Run: headless pygame with SDL's dummy video driver; simulated clock (each Clock.tick advances the game by its frame time, no real sleeping); random seed 0; keys injected as events and as key.get_pressed() state; no mouse input.
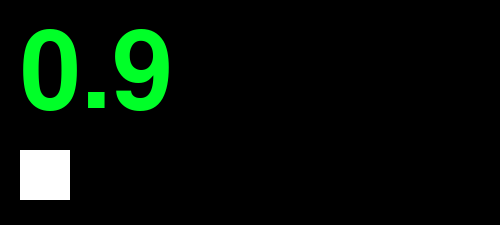
Frame 1 of 4 · flips 1–60 · no input
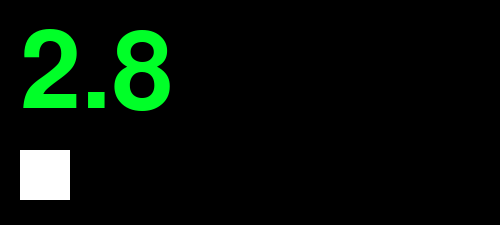
Frame 2 of 4 · flips 61–180 · tapped SPACE, RETURN · held RIGHT (→), D
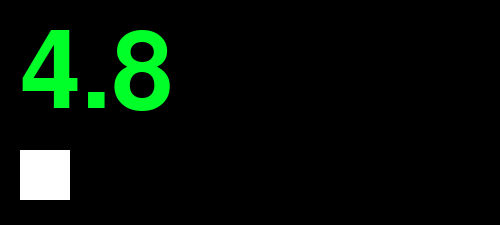
Frame 3 of 4 · flips 181–300 · held DOWN (↓), S
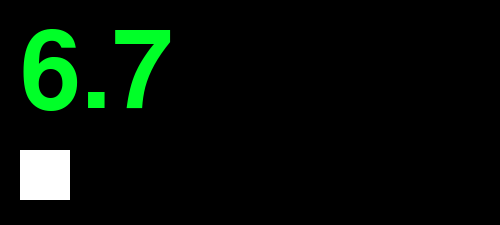
Frame 4 of 4 · flips 301–420 · held LEFT (←), A, UP (↑), W

The pygame program that drew these frames:

import pygame
from pygame.locals import *

class Button(pygame.sprite.Sprite):
    def __init__(self):
        super(Button, self).__init__()
        self.surface = pygame.Surface((50, 50))
        self.surface.fill((255, 255, 255))
        self.rect_location = self.surface.get_rect()

def draw_time(milis):
    global window

    if pygame.font:
        font = pygame.font.Font(None, 160)
        message = f'{milis // 1000}.{str(milis % 1000)[0]}'
        text = font.render(message, True, (0, 255, 40))
    
        window.blit(text, [20, 20]) 

def draw_button():
    global window
    button = Button()
    
    window.blit(button.surface, [20, 150])

def handler_stop(milis):
    print(f'Spacebar pressed at {milis}')

total_milis = 0
pygame.init()
window = pygame.display.set_mode((500, 225))

pygame.display.set_caption("Stopwatch Game")
clock = pygame.time.Clock()

running = True
while running:
    
    for event in pygame.event.get():
        if event.type == KEYDOWN:
            if event.key == K_SPACE:
                handler_stop(total_milis)
        elif event.type == pygame.QUIT:
            running = False
        
    
    clock.tick(100)
    
    total_milis += clock.get_time()
    window.fill((0, 0, 0))
    draw_time(total_milis)
    draw_button()
    pygame.display.flip()

pygame.quit()
    
